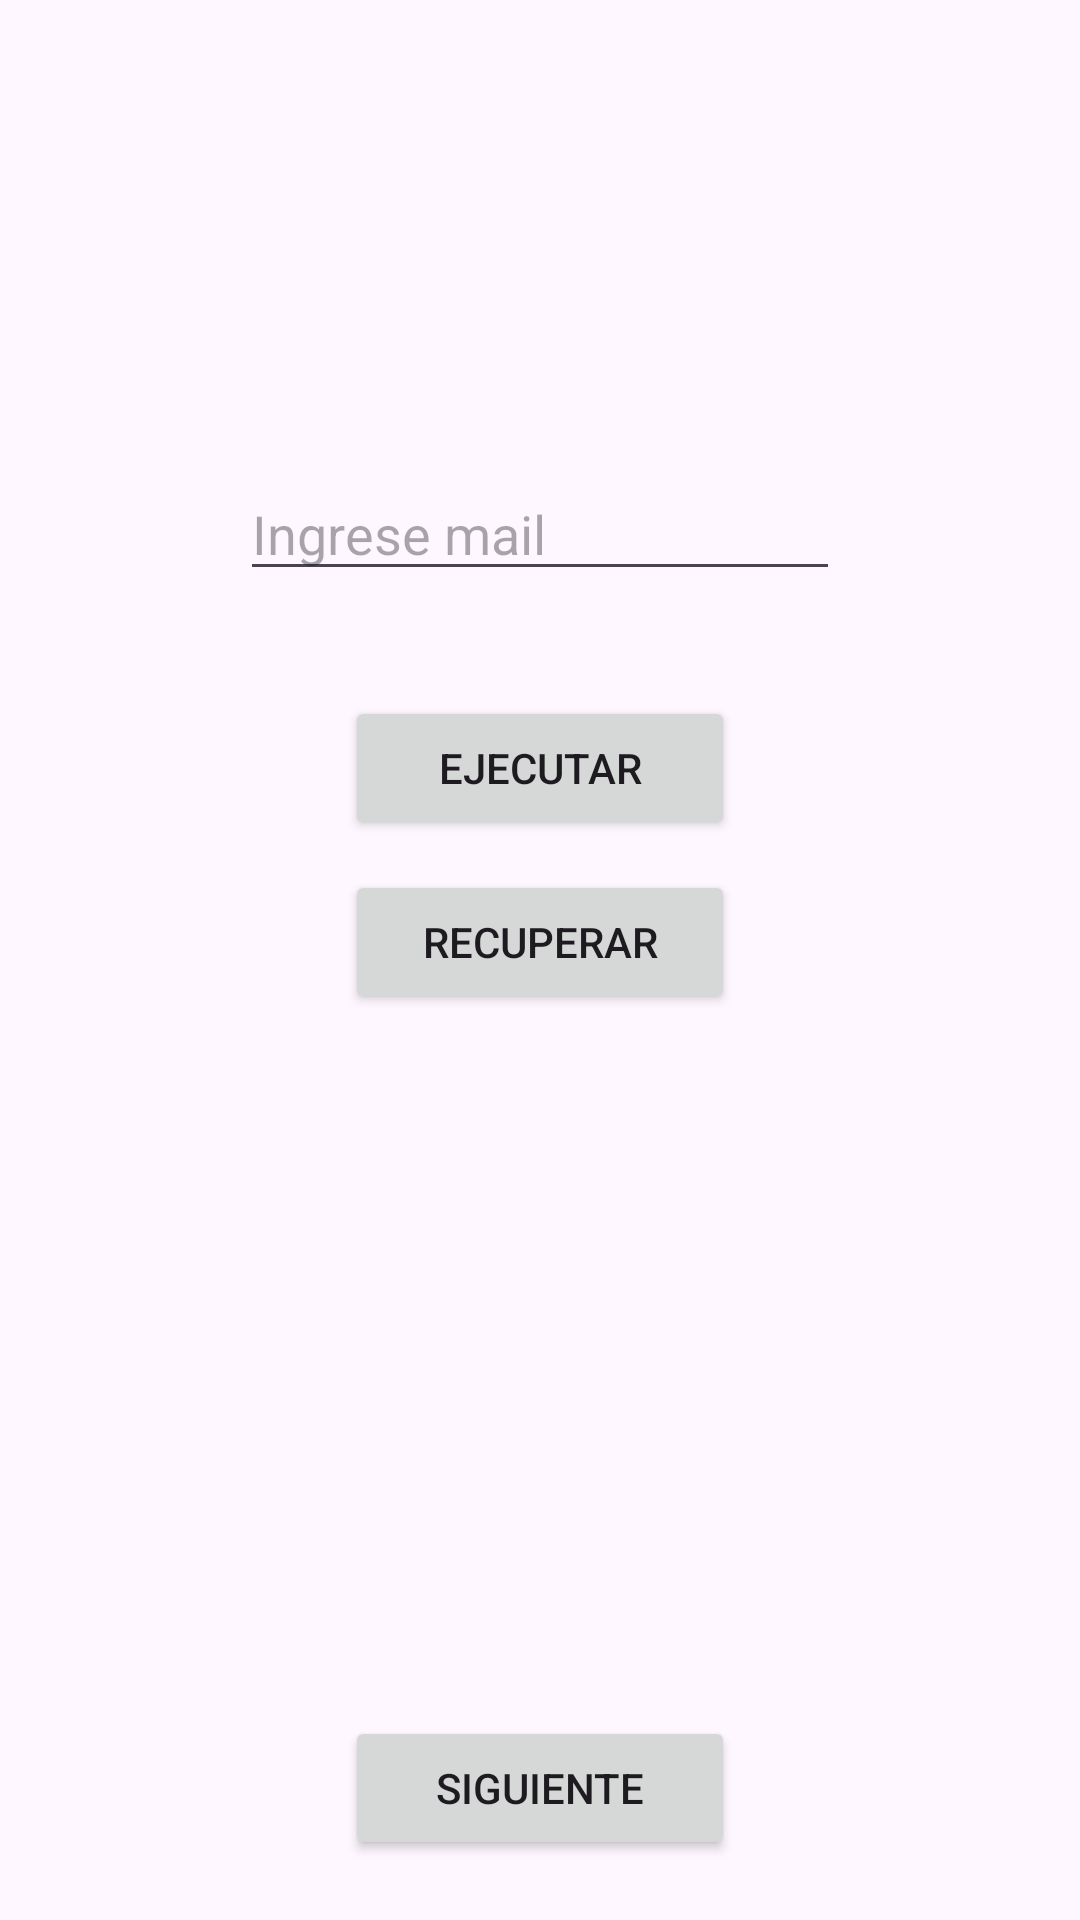

Layout XML and referenced resources for this Android screen:
<!-- AndroidManifest.xml: application theme Theme.KT_06_Persistencia -->
<!-- res/layout/activity_main.xml -->
<?xml version="1.0" encoding="utf-8"?>
<androidx.constraintlayout.widget.ConstraintLayout xmlns:android="http://schemas.android.com/apk/res/android"
    xmlns:app="http://schemas.android.com/apk/res-auto"
    xmlns:tools="http://schemas.android.com/tools"
    android:id="@+id/main"
    android:layout_width="match_parent"
    android:layout_height="match_parent"
    tools:context=".MainActivity">

    <EditText
        android:id="@+id/etNombre"
        android:layout_width="200dp"
        android:layout_height="40dp"
        android:layout_marginTop="157dp"
        android:hint="Ingrese mail"
        app:layout_constraintTop_toTopOf="parent"
        app:layout_constraintStart_toStartOf="parent"
        app:layout_constraintEnd_toEndOf="parent"
        app:layout_constraintBottom_toTopOf="@id/btnEjecutar"/>
    <Button
        android:id="@+id/btnEjecutar"
        android:layout_width="130dp"
        android:layout_height="wrap_content"
        android:layout_marginTop="35dp"
        android:text="@string/txtBoton"
        app:layout_constraintTop_toBottomOf="@id/etNombre"
        app:layout_constraintStart_toStartOf="parent"
        app:layout_constraintEnd_toEndOf="parent"
        />
    <Button
        android:id="@+id/btnRecuperar"
        android:layout_width="130dp"
        android:layout_height="wrap_content"
        android:text="@string/btnRecuperar"
        android:layout_marginTop="10dp"
        app:layout_constraintTop_toBottomOf="@id/btnEjecutar"
        app:layout_constraintStart_toStartOf="parent"
        app:layout_constraintEnd_toEndOf="parent"/>

    <Button
        android:id="@+id/btnSiguiente"
        android:layout_width="130dp"
        android:layout_height="wrap_content"
        android:layout_marginBottom="20dp"
        android:text="@string/btnSiguiente"
        app:layout_constraintEnd_toEndOf="parent"
        app:layout_constraintStart_toStartOf="parent"
        app:layout_constraintBottom_toBottomOf="parent"/>
</androidx.constraintlayout.widget.ConstraintLayout>
<!-- resources referenced by this layout -->
<resources>
  <string name="btnRecuperar">Recuperar</string>
  <string name="btnSiguiente">Siguiente</string>
  <string name="txtBoton">Ejecutar</string>
  <style name="Theme.KT_06_Persistencia" parent="Base.Theme.KT_06_Persistencia" />
  <style name="Base.Theme.KT_06_Persistencia" parent="Theme.Material3.DayNight.NoActionBar">
          
          
      </style>
</resources>
